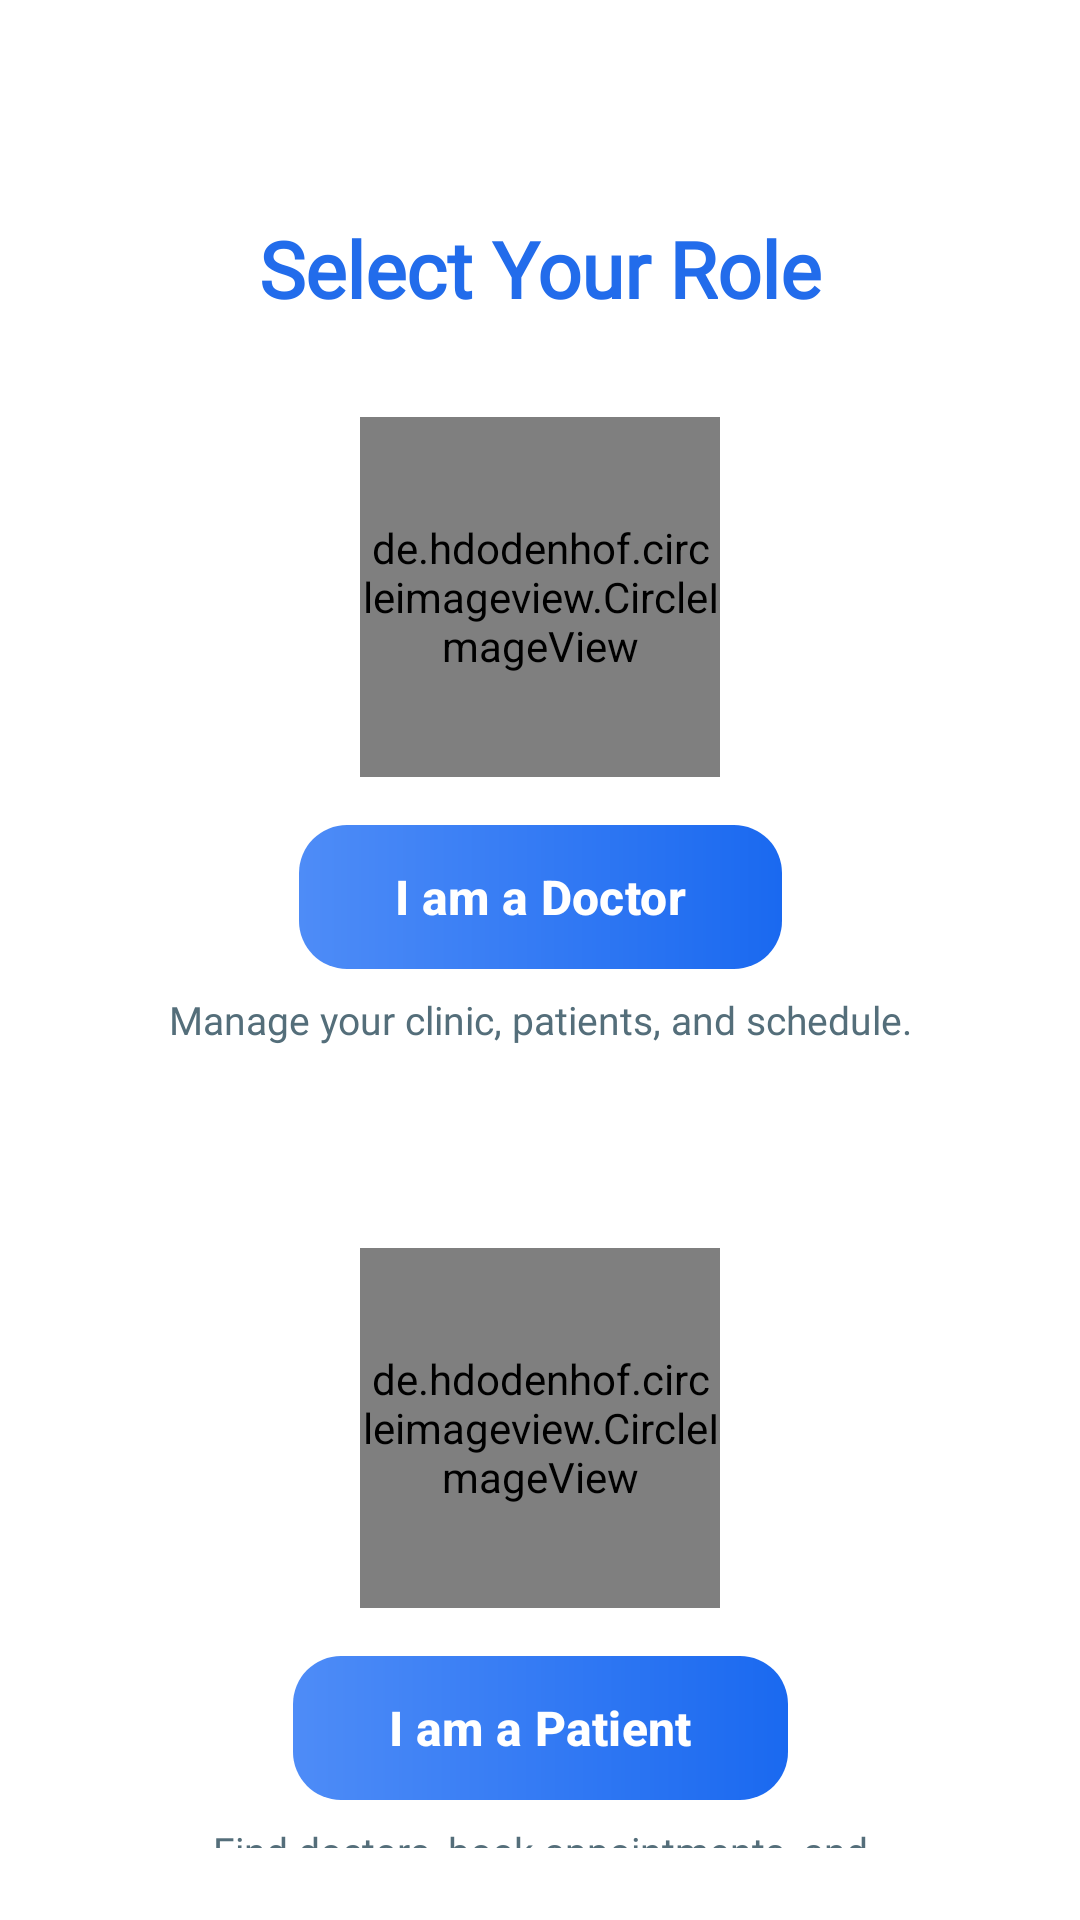

Reconstruct the res/layout file that produces this screen, plus the resources it refers to.
<!-- AndroidManifest.xml: application theme Theme.NeuroNexus -->
<!-- res/layout/activity_sign_up_role.xml -->
<?xml version="1.0" encoding="utf-8"?>
<androidx.constraintlayout.widget.ConstraintLayout xmlns:android="http://schemas.android.com/apk/res/android"
    xmlns:app="http://schemas.android.com/apk/res-auto"
    xmlns:tools="http://schemas.android.com/tools"
    android:id="@+id/main"
    android:layout_width="match_parent"
    android:layout_height="match_parent"
    android:background="@color/colorBackground"
    android:padding="24dp"
    tools:context=".SignUpRoleActivity">

    <ImageView
        android:id="@+id/btnBack"
        android:layout_width="wrap_content"
        android:layout_height="wrap_content"
        android:src="@drawable/arrow_back"
        app:tint="@color/text_black"
        app:layout_constraintStart_toStartOf="parent"
        app:layout_constraintTop_toTopOf="parent" />
    <TextView
        android:id="@+id/titleSelectRole"
        android:layout_width="wrap_content"
        android:layout_height="wrap_content"
        android:layout_marginTop="48dp"
        android:fontFamily="@font/poppins"
        android:text="Select Your Role"
        android:textColor="@color/primary_blue"
        android:textSize="26sp"
        android:textStyle="bold"
        app:layout_constraintEnd_toEndOf="parent"
        app:layout_constraintStart_toStartOf="parent"
        app:layout_constraintTop_toTopOf="@id/btnBack" />

    <de.hdodenhof.circleimageview.CircleImageView
        android:id="@+id/img_doctor"
        android:layout_width="120dp"
        android:layout_height="120dp"
        android:layout_marginTop="32dp"
        android:src="@drawable/doctor"
        app:civ_border_width="0dp"
        app:layout_constraintEnd_toEndOf="@+id/titleSelectRole"
        app:layout_constraintStart_toStartOf="@+id/titleSelectRole"
        app:layout_constraintTop_toBottomOf="@+id/titleSelectRole" />

    <com.google.android.material.button.MaterialButton
        android:id="@+id/btn_doctor_role"
        android:layout_width="wrap_content"
        android:layout_height="wrap_content"
        android:layout_marginTop="16dp"
        android:paddingHorizontal="32dp"
        android:text="I am a Doctor"
        android:textAllCaps="false"
        android:textSize="16sp"
        android:textStyle="bold"
        android:background="@drawable/bg_btn_gradient"
        app:backgroundTint="@null"
        app:cornerRadius="20dp"
        app:layout_constraintEnd_toEndOf="@+id/img_doctor"
        app:layout_constraintStart_toStartOf="@+id/img_doctor"
        app:layout_constraintTop_toBottomOf="@+id/img_doctor" />

    <TextView
        android:id="@+id/descDoctor"
        android:layout_width="287dp"
        android:layout_height="18dp"
        android:layout_marginTop="8dp"
        android:fontFamily="@font/poppins"
        android:gravity="center"
        android:text="Manage your clinic, patients, and schedule."
        android:textColor="#546E7A"
        android:textSize="13sp"
        app:layout_constraintEnd_toEndOf="@+id/btn_doctor_role"
        app:layout_constraintStart_toStartOf="@+id/btn_doctor_role"
        app:layout_constraintTop_toBottomOf="@+id/btn_doctor_role"
        app:layout_constraintWidth_percent="0.8" />

    <View
        android:id="@+id/divider"
        android:layout_width="200dp"
        android:layout_height="3dp"
        android:layout_marginTop="32dp"
        android:background="@android:color/white"
        app:layout_constraintEnd_toEndOf="parent"
        app:layout_constraintStart_toStartOf="parent"
        app:layout_constraintTop_toBottomOf="@+id/descDoctor" />

    <de.hdodenhof.circleimageview.CircleImageView
        android:id="@+id/img_patient"
        android:layout_width="120dp"
        android:layout_height="120dp"
        android:layout_marginTop="32dp"
        android:src="@drawable/patient"
        app:civ_border_width="0dp"
        app:layout_constraintEnd_toEndOf="@+id/divider"
        app:layout_constraintStart_toStartOf="@+id/divider"
        app:layout_constraintTop_toBottomOf="@+id/divider" />

    <com.google.android.material.button.MaterialButton
        android:id="@+id/btn_patient_role"
        android:layout_width="wrap_content"
        android:layout_height="wrap_content"
        android:layout_marginTop="16dp"
        android:background="@drawable/bg_btn_gradient"
        android:paddingHorizontal="32dp"
        android:text="I am a Patient"
        android:textAllCaps="false"
        android:textSize="16sp"
        android:textStyle="bold"
        app:backgroundTint="@null"
        app:cornerRadius="20dp"
        app:layout_constraintEnd_toEndOf="@+id/img_patient"
        app:layout_constraintStart_toStartOf="@+id/img_patient"
        app:layout_constraintTop_toBottomOf="@+id/img_patient" />

    <TextView
        android:id="@+id/descPatient"
        android:layout_width="0dp"
        android:layout_height="wrap_content"
        android:layout_marginTop="8dp"
        android:fontFamily="@font/poppins"
        android:gravity="center"
        android:text="Find doctors, book appointments, and manage your health."
        android:textColor="#546E7A"
        android:textSize="13sp"
        app:layout_constraintEnd_toEndOf="@+id/btn_patient_role"
        app:layout_constraintStart_toStartOf="@+id/btn_patient_role"
        app:layout_constraintTop_toBottomOf="@+id/btn_patient_role"
        app:layout_constraintWidth_percent="0.8" />

</androidx.constraintlayout.widget.ConstraintLayout>
<!-- resources referenced by this layout -->
<resources>
  <color name="colorBackground">#FFFFFF</color>
  <color name="primary_blue">#226CEB</color>
  <color name="text_black">#1E252D</color>
  <!-- drawable bg_btn_gradient (drawable) -->
  <?xml version="1.0" encoding="utf-8"?>
  <shape xmlns:android="http://schemas.android.com/apk/res/android"
      android:shape="rectangle">
  
      <gradient
          android:angle="0"
          android:startColor="@color/gradient_blue_start"
          android:endColor="@color/gradient_blue_end"
          android:type="linear" />
  
      <corners android:radius="16dp" />
  </shape>
  <!-- drawable doctor: jpg bitmap (drawable, 12487 bytes) -->
  <!-- drawable patient: jpg bitmap (drawable, 62922 bytes) -->
  <style name="Theme.NeuroNexus" parent="Base.Theme.NeuroNexus" />
  <color name="gradient_blue_start">#4E8CF7</color>
  <color name="gradient_blue_end">#1A69F0</color>
  <style name="Base.Theme.NeuroNexus" parent="Theme.Material3.DayNight.NoActionBar">
          
          
          <item name="android:statusBarColor">@color/text_white</item>
          <item name="android:windowLightStatusBar">true</item>
      </style>
  <color name="text_white">#FFFFFF</color>
</resources>
